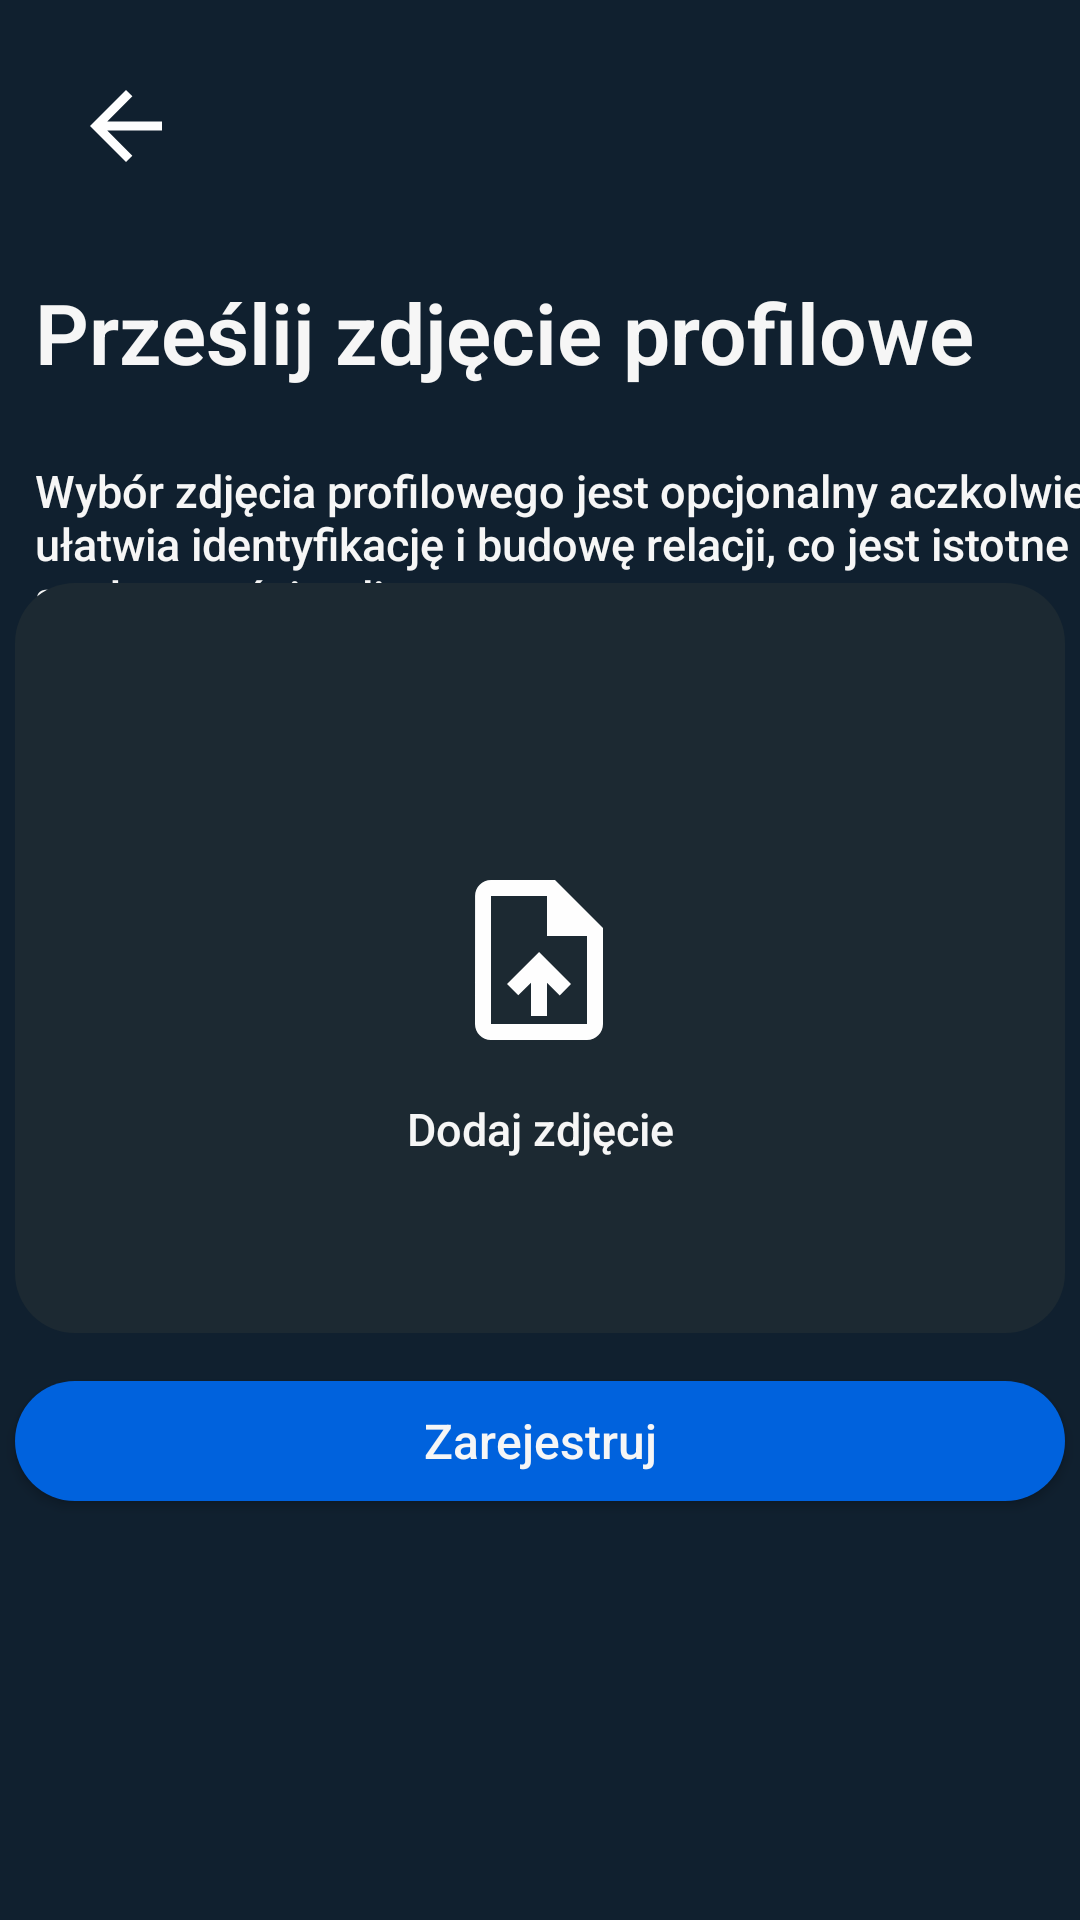

Produce the Android XML layout that renders to this screen, including the resource entries it uses.
<!-- AndroidManifest.xml: application theme Theme.MaterialComponents.DayNight.NoActionBar -->
<!-- res/layout/activity_profilepic_register.xml -->
<?xml version="1.0" encoding="utf-8"?>
<androidx.constraintlayout.widget.ConstraintLayout xmlns:android="http://schemas.android.com/apk/res/android"
    xmlns:app="http://schemas.android.com/apk/res-auto"
    xmlns:tools="http://schemas.android.com/tools"
    android:layout_width="match_parent"
    android:layout_height="match_parent"
    tools:context=".ProfilepicRegister"
    android:background="#10202f">

    <androidx.appcompat.widget.AppCompatButton
        android:id="@+id/registerFinal_button"
        android:layout_width="350dp"
        android:layout_height="40dp"
        android:layout_marginTop="16dp"
        android:background="@drawable/butloginshape"
        android:fontFamily="sans-serif-medium"
        android:text="Zarejestruj"
        android:textAllCaps="false"
        android:textColor="#F6F6F6"
        android:textSize="16sp"
        app:layout_constraintEnd_toEndOf="@+id/constraintLayout2"
        app:layout_constraintStart_toStartOf="@+id/constraintLayout2"
        app:layout_constraintTop_toBottomOf="@+id/constraintLayout2" />

    <TextView
        android:id="@+id/textView16"
        android:layout_width="wrap_content"
        android:layout_height="wrap_content"
        android:layout_marginTop="92dp"
        android:fontFamily="sans-serif"
        android:text="Prześlij zdjęcie profilowe"
        android:textColor="#F6F6F6"
        android:textFontWeight="600"
        android:textSize="28sp"
        app:layout_constraintEnd_toEndOf="parent"
        app:layout_constraintHorizontal_bias="0.25"
        app:layout_constraintStart_toStartOf="parent"
        app:layout_constraintTop_toTopOf="parent" />

    <TextView
        android:id="@+id/textView17"
        android:layout_width="wrap_content"
        android:layout_height="wrap_content"
        android:layout_marginTop="24dp"
        android:fontFamily="sans-serif"
        android:text="@string/pfp_note"
        android:textColor="#F6F6F6"
        android:textFontWeight="500"
        android:textSize="15sp"
        app:layout_constraintEnd_toEndOf="@+id/textView16"
        app:layout_constraintHorizontal_bias="0.0"
        app:layout_constraintStart_toStartOf="@+id/textView16"
        app:layout_constraintTop_toBottomOf="@+id/textView16" />

    <ImageView
        android:id="@+id/back_to_pass_button"
        android:layout_width="wrap_content"
        android:layout_height="wrap_content"
        android:layout_marginStart="24dp"
        android:layout_marginTop="24dp"
        app:layout_constraintStart_toStartOf="parent"
        app:layout_constraintTop_toTopOf="parent"
        app:srcCompat="@drawable/baseline_arrow_back_24" />

    <androidx.constraintlayout.widget.ConstraintLayout
        android:id="@+id/constraintLayout2"
        android:layout_width="350dp"
        android:layout_height="250dp"
        android:background="@drawable/genderbg"
        app:layout_constraintBottom_toBottomOf="parent"
        app:layout_constraintEnd_toEndOf="parent"
        app:layout_constraintHorizontal_bias="0.491"
        app:layout_constraintStart_toStartOf="parent"
        app:layout_constraintTop_toTopOf="parent"
        app:layout_constraintVertical_bias="0.498">

        <TextView
            android:id="@+id/textView18"
            android:layout_width="wrap_content"
            android:layout_height="wrap_content"
            android:fontFamily="sans-serif"
            android:text="Dodaj zdjęcie"
            android:textColor="#F6F6F6"
            android:textFontWeight="500"
            android:textSize="15sp"
            app:layout_constraintBottom_toBottomOf="parent"
            app:layout_constraintEnd_toEndOf="parent"
            app:layout_constraintHorizontal_bias="0.501"
            app:layout_constraintStart_toStartOf="parent"
            app:layout_constraintTop_toTopOf="parent"
            app:layout_constraintVertical_bias="0.747" />

        <ImageView
            android:id="@+id/image_upload"
            android:layout_width="wrap_content"
            android:layout_height="wrap_content"
            android:layout_marginBottom="12dp"
            app:layout_constraintBottom_toTopOf="@+id/textView18"
            app:layout_constraintEnd_toEndOf="@+id/textView18"
            app:layout_constraintHorizontal_bias="0.48"
            app:layout_constraintStart_toStartOf="@+id/textView18"
            app:layout_constraintTop_toTopOf="parent"
            app:layout_constraintVertical_bias="0.978"
            app:srcCompat="@drawable/baseline_upload_file_24" />
    </androidx.constraintlayout.widget.ConstraintLayout>

</androidx.constraintlayout.widget.ConstraintLayout>
<!-- resources referenced by this layout -->
<resources>
  <!-- drawable baseline_arrow_back_24 (drawable) -->
  <vector android:autoMirrored="true" android:height="36dp"
      android:tint="#FEFEFE" android:viewportHeight="24"
      android:viewportWidth="24" android:width="36dp" xmlns:android="http://schemas.android.com/apk/res/android">
      <path android:fillColor="@android:color/white" android:pathData="M20,11H7.83l5.59,-5.59L12,4l-8,8 8,8 1.41,-1.41L7.83,13H20v-2z"/>
  </vector>
  <!-- drawable baseline_upload_file_24 (drawable) -->
  <vector android:height="64dp" android:tint="#FEFEFE"
      android:viewportHeight="24" android:viewportWidth="24"
      android:width="64dp" xmlns:android="http://schemas.android.com/apk/res/android">
      <path android:fillColor="@android:color/white" android:pathData="M14,2L6,2c-1.1,0 -1.99,0.9 -1.99,2L4,20c0,1.1 0.89,2 1.99,2L18,22c1.1,0 2,-0.9 2,-2L20,8l-6,-6zM18,20L6,20L6,4h7v5h5v11zM8,15.01l1.41,1.41L11,14.84L11,19h2v-4.16l1.59,1.59L16,15.01 12.01,11z"/>
  </vector>
  <!-- drawable butloginshape (drawable) -->
  <?xml version="1.0" encoding="utf-8"?>
  
  <shape xmlns:android="http://schemas.android.com/apk/res/android" android:shape="rectangle" >
      <corners
          android:radius="24dp"
          />
      <solid
          android:color="#0062dd"
          />
      <size
          android:width="700dp"
          android:height="50dp"
          />
  
  </shape>
  <!-- drawable genderbg (drawable) -->
  <?xml version="1.0" encoding="utf-8"?>
  
  <shape xmlns:android="http://schemas.android.com/apk/res/android">
      <size
          android:height="150dp"
          android:width="350dp"/>
      <solid
          android:color="#1c2932"/>
      <corners
          android:radius="20dp"/>
  </shape>
  <string name="pfp_note">
          Wybór zdjęcia profilowego jest opcjonalny aczkolwiek\nułatwia identyfikację i budowę relacji, co jest istotne w społeczności online.
      </string>
</resources>
